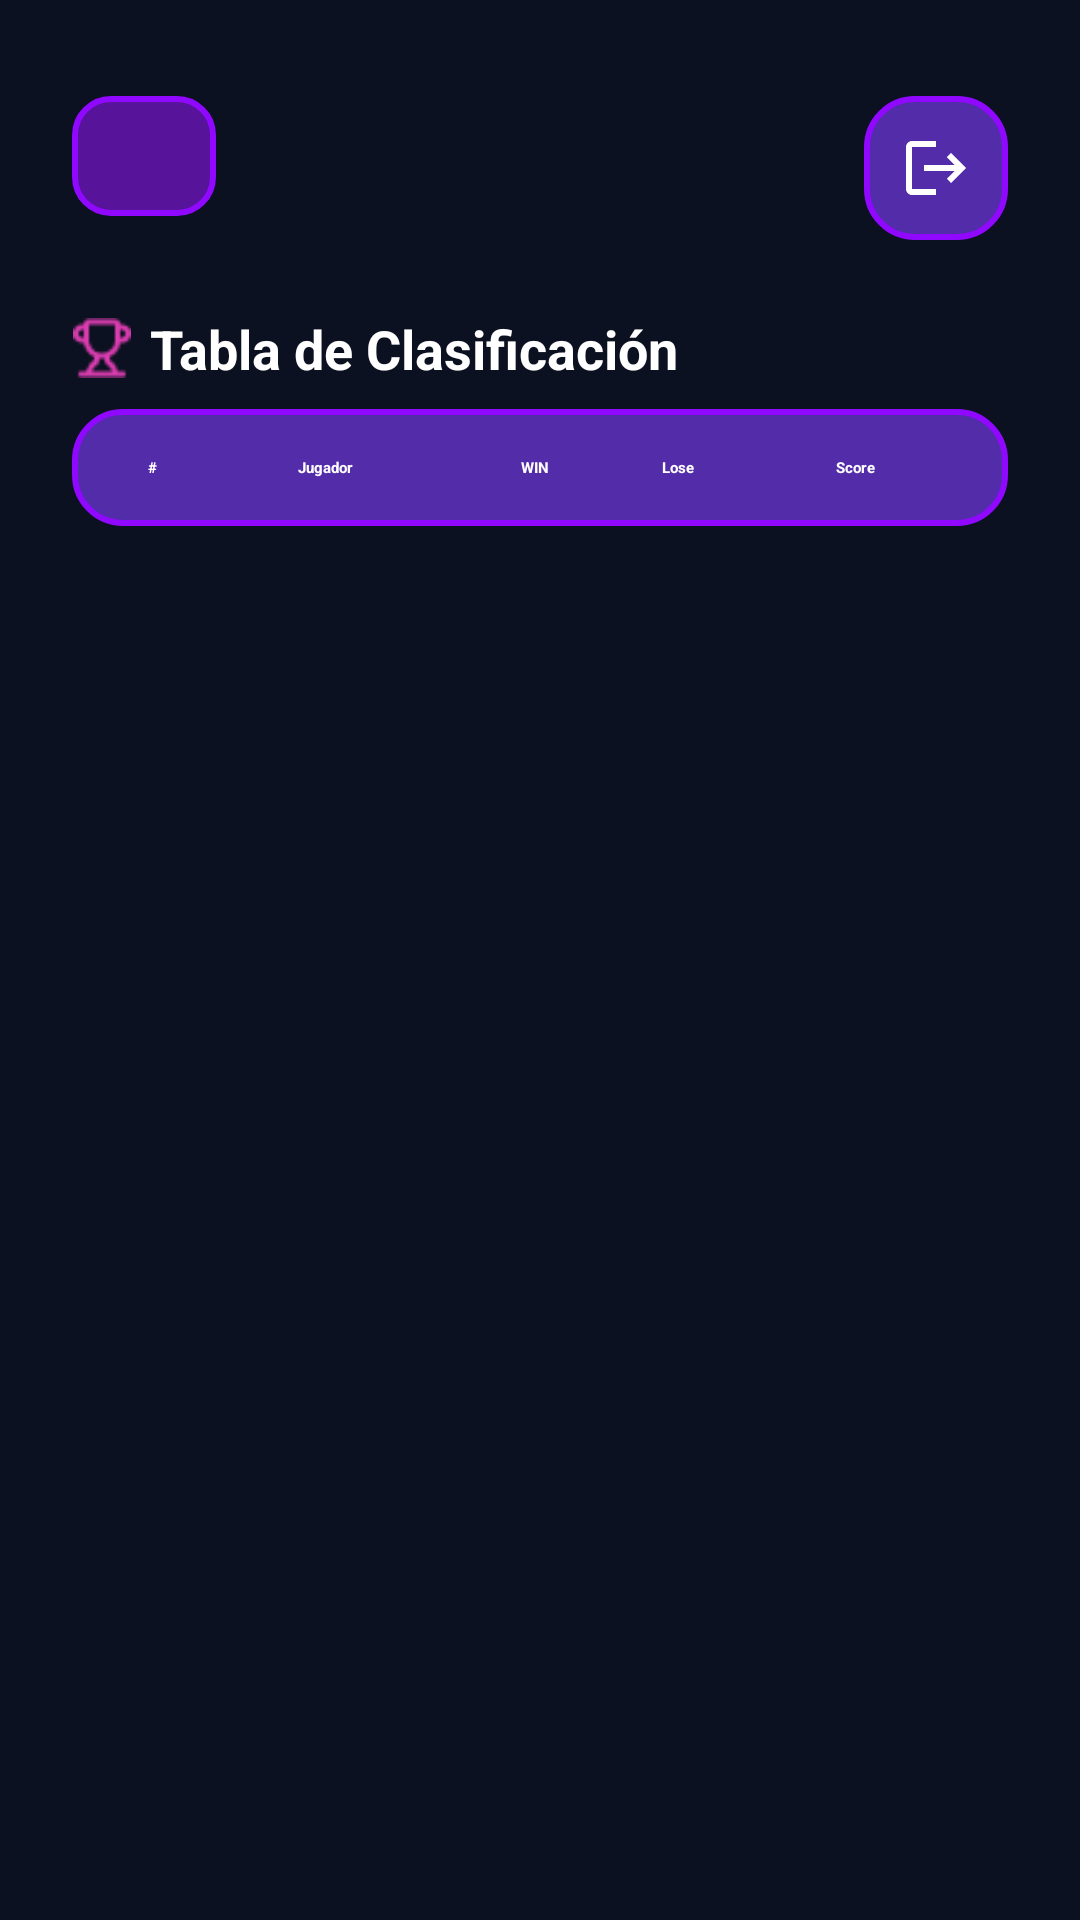

Layout XML and referenced resources for this Android screen:
<!-- AndroidManifest.xml: application theme Theme.App.Start -->
<!-- res/layout/fragment_ranking.xml -->
<?xml version="1.0" encoding="utf-8"?>
<RelativeLayout xmlns:android="http://schemas.android.com/apk/res/android"
    xmlns:app="http://schemas.android.com/apk/res-auto"
    xmlns:tools="http://schemas.android.com/tools"
    android:layout_width="match_parent"
    android:layout_height="match_parent"
    android:background="@color/backgroundDark">

    <ScrollView
        android:layout_width="match_parent"
        android:layout_height="match_parent"
        tools:ignore="NotSibling">

        <LinearLayout
            android:layout_width="match_parent"
            android:layout_height="wrap_content"
            android:orientation="vertical"
            android:layout_margin="24dp">

            
            <RelativeLayout
                android:layout_width="match_parent"
                android:layout_height="wrap_content"
                android:layout_marginBottom="16dp"
                android:paddingVertical="8dp">

                <LinearLayout
                    android:id="@+id/pointsContainer"
                    android:layout_width="wrap_content"
                    android:layout_height="wrap_content"
                    android:orientation="horizontal"
                    android:padding="8dp"
                    android:background="@drawable/bg_uno"
                    android:gravity="center_vertical"
                    android:layout_alignParentStart="true">

                    <ImageView
                        android:layout_width="24dp"
                        android:layout_height="24dp"
                        android:src="@drawable/ic_star"
                        android:contentDescription="Puntos"
                        app:tint="@color/textWhite"/>

                    <TextView
                        android:id="@+id/txtPuntos"
                        android:layout_width="wrap_content"
                        android:layout_height="wrap_content"
                        android:textColor="@android:color/white"
                        android:layout_marginStart="8dp"
                        android:autoSizeTextType="uniform"
                        android:autoSizeMinTextSize="12sp"
                        android:autoSizeMaxTextSize="16sp"/>
                </LinearLayout>
                <androidx.appcompat.widget.AppCompatButton
                    android:id="@+id/btnCerrarSesion"
                    android:layout_width="48dp"
                    android:layout_height="48dp"
                    android:background="@drawable/bg_logout"
                    android:contentDescription="Cerrar sesión"
                    android:drawableStart="@drawable/ic_logout"
                    android:drawableTint="@color/textWhite"
                    android:gravity="center"
                    android:padding="12dp"
                    android:layout_alignParentEnd="true"
                    android:layout_centerVertical="true"/>
            </RelativeLayout>

            
            <LinearLayout
                android:layout_width="match_parent"
                android:layout_height="wrap_content"
                android:orientation="horizontal"
                android:gravity="center_vertical"
                android:layout_marginBottom="8dp">

                <ImageView
                    android:layout_width="20dp"
                    android:layout_height="20dp"
                    android:src="@drawable/ic_trophy"
                    app:tint="#FB08A6"
                    android:layout_marginEnd="6dp" />

                <TextView
                    android:text="Tabla de Clasificación"
                    android:textSize="18sp"
                    android:textStyle="bold"
                    android:textColor="@android:color/white"
                    android:layout_width="wrap_content"
                    android:layout_height="wrap_content" />
            </LinearLayout>

            
            <LinearLayout
                android:id="@+id/contenedorTablaRanking"
                android:layout_width="match_parent"
                android:layout_height="wrap_content"
                android:orientation="vertical"
                android:background="@drawable/bg_tabla_ranking"
                android:padding="8dp">

                
                <LinearLayout
                    android:layout_width="match_parent"
                    android:layout_height="wrap_content"
                    android:orientation="horizontal"
                    android:padding="8dp"
                    android:weightSum="6">

                    <TextView
                        android:layout_width="wrap_content"
                        android:layout_height="wrap_content"
                        android:text="#"
                        android:textStyle="bold"
                        android:textColor="@android:color/white"
                        android:layout_weight="0.5"
                        android:gravity="center" />
                    <TextView
                        android:layout_width="wrap_content"
                        android:layout_height="wrap_content"
                        android:text="Jugador"
                        android:textStyle="bold"
                        android:textColor="@android:color/white"
                        android:layout_weight="2"
                        android:gravity="center" />
                    <TextView
                        android:layout_width="wrap_content"
                        android:layout_height="wrap_content"
                        android:text="WIN"
                        android:textStyle="bold"
                        android:textColor="@android:color/white"
                        android:layout_weight="1"
                        android:gravity="center" />
                    <TextView
                        android:layout_width="wrap_content"
                        android:layout_height="wrap_content"
                        android:text="Lose"
                        android:textStyle="bold"
                        android:textColor="@android:color/white"
                        android:layout_weight="1"
                        android:gravity="center" />
                    <TextView
                        android:layout_width="wrap_content"
                        android:layout_height="wrap_content"
                        android:text="Score"
                        android:textStyle="bold"
                        android:textColor="@android:color/white"
                        android:layout_weight="1.5"
                        android:gravity="center" />
                </LinearLayout>

                
            </LinearLayout>

        </LinearLayout>
    </ScrollView>
</RelativeLayout>
<!-- resources referenced by this layout -->
<resources>
  <color name="backgroundDark">#0B1120</color>
  <color name="textWhite">#FFFFFF</color>
  <!-- drawable bg_logout (drawable) -->
  <shape xmlns:android="http://schemas.android.com/apk/res/android"
      android:shape="rectangle">
      <solid android:color="#532CA9" />
      <stroke android:width="2dp" android:color="#9008FF"/>
      <corners android:radius="16dp" />
  </shape>
  <!-- drawable bg_tabla_ranking (drawable) -->
  <shape xmlns:android="http://schemas.android.com/apk/res/android"
      android:shape="rectangle">
      <solid android:color="#532CA9" />
      <corners android:radius="16dp" />
      <stroke android:width="2dp" android:color="#9008FF"/>
  </shape>
  <!-- drawable bg_uno (drawable) -->
  <shape xmlns:android="http://schemas.android.com/apk/res/android"
      android:shape="rectangle">
      <solid android:color="#57149B" />
      <stroke android:width="2dp" android:color="#9008FF" />
      <corners android:radius="12dp" />
  </shape>
  <!-- drawable ic_logout (drawable) -->
  <vector xmlns:android="http://schemas.android.com/apk/res/android" android:autoMirrored="true" android:height="24dp" android:tint="#000000" android:viewportHeight="24" android:viewportWidth="24" android:width="24dp">
      <path android:fillColor="@android:color/white" android:pathData="M17,7l-1.41,1.41L18.17,11H8v2h10.17l-2.58,2.58L17,17l5,-5zM4,5h8V3H4c-1.1,0 -2,0.9 -2,2v14c0,1.1 0.9,2 2,2h8v-2H4V5z"/>
  </vector>
  <!-- drawable ic_trophy: png bitmap (drawable, 678 bytes) -->
  <style name="Theme.App.Start" parent="Theme.SplashScreen">
          <item name="windowSplashScreenAnimatedIcon">@drawable/logo</item>
          <item name="windowSplashScreenBackground">@color/backgroundDark</item>
          <item name="postSplashScreenTheme">@style/Base.Theme.Hangman</item>
      </style>
  <!-- drawable logo: png bitmap (drawable, 9935 bytes) -->
  <style name="Base.Theme.Hangman" parent="Theme.MaterialComponents.DayNight.NoActionBar">
          <item name="android:windowBackground">@color/backgroundDark</item>
      </style>
</resources>
